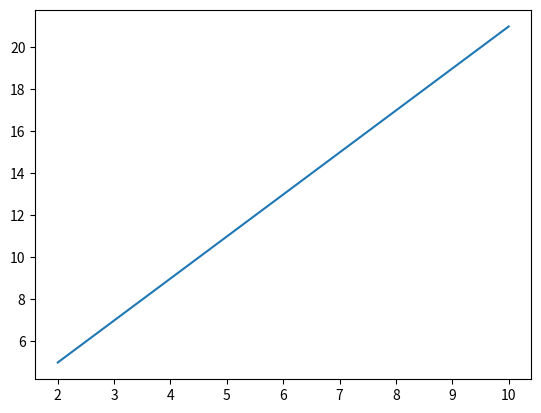

The matplotlib source for this figure:
"""
Phast sinh dữ liệu
Ứng dụng trong mô hình máy học
Numpy hỗ trợ phát sinh dữ liệu

"""

import numpy as np
import matplotlib.pyplot as plt

#arr = np.arange(1,100,3) #phát sinh 1 khoản có step được chỉ định 
#print(arr)

#arr2 = np.arange(10.)
#print(arr2)

#arr3 = np.arange(0.5, 10, 0.8)
#print(arr3)


#arr4 = np.linspace(1, 10,100)
#print(arr4)


"""
Cho hàm số y = 2x + 1
hãy vẽ đồ thị trong đoạn [2, 10]
"""
x = np.linspace(2,10,4)
y = 2*x + 1

plt.plot(x,y)
plt.show()
print(x)
print(y)